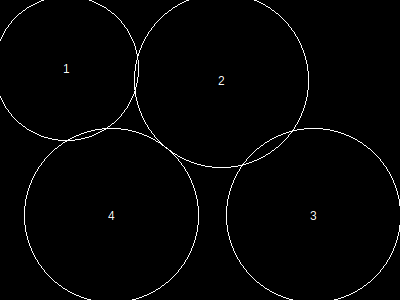

The file beside this chart, header and first rows:
, x, y, height, r, area, overlap, overflow, forwardOverlap, backwardOverlap, regionX, regionY, regionArea, regionCoveredArea, regionCıııoveredPercentage, regionOverlap, regionOverflow, regionCoveredPercentage
1, 67, 69, 125, 72, 16493, 0, 362, 0, 0, 400, 300, 120000, 86918, 0, 784, 890, 72.43
2, 222, 81, 151, 87, 24033, 117, 323, 0, 0, 400, 300, 120000, 86918, 0, 784, 890, 72.43
3, 314, 216, 151, 87, 24033, 478, 112, 0, 0, 400, 300, 120000, 86918, 0, 784, 890, 72.43
4, 112, 216, 151, 87, 24033, 189, 93, 0, 0, 400, 300, 120000, 86918, 0, 784, 890, 72.43
